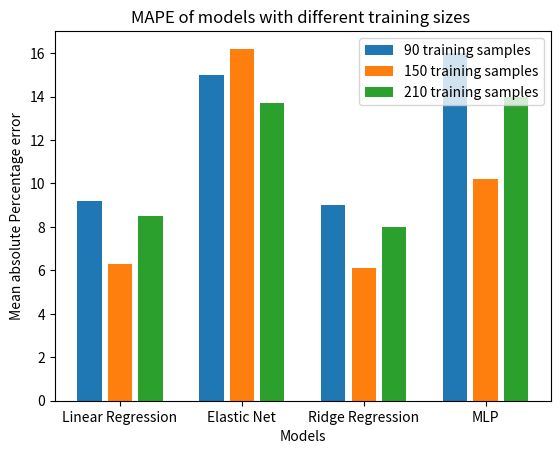

This chart was generated by the following Python code: (Note: this script raises an exception after producing the figure.)
import matplotlib.pyplot as plt
import numpy as np




def res_plot(model_list,min,mid,max):


    X = ['Linear Regression','Elastic Net','Ridge Regression', 'MLP'] 

    min = [9.2 , 15.0, 9.0, 16.0]
    mid = [6.3 , 16.2, 6.1, 10.2]
    max = [8.5 , 13.7, 8, 14.0]

    X_axis = np.arange(len(model_list)) 

    plt.bar(X_axis - 0.25, min, 0.2, label = '90 training samples') 
    plt.bar(X_axis , mid, 0.2, label = '150 training samples') 
    plt.bar(X_axis + 0.25 , max, 0.2, label = '210 training samples') 
    
    plt.xticks(X_axis, model_list) 
    plt.xlabel("Models")
    plt.ylabel("Mean absolute Percentage error")
    plt.title(f"MAPE of models with different training sizes ")
    plt.legend() 
    plt.show()

X = ['Linear Regression','Elastic Net','Ridge Regression', 'MLP'] 

min = [9.2 , 15.0, 9.0, 16.0]
mid = [6.3 , 16.2, 6.1, 10.2]
max = [8.5 , 13.7, 8, 14.0]

X_axis = np.arange(len(X)) 

plt.bar(X_axis - 0.25, min, 0.2, label = '90 training samples') 
plt.bar(X_axis , mid, 0.2, label = '150 training samples') 
plt.bar(X_axis + 0.25 , max, 0.2, label = '210 training samples') 
  
plt.xticks(X_axis, X) 
plt.xlabel("Models")
plt.ylabel("Mean absolute Percentage error")
plt.title(f"MAPE of models with different training sizes ")
plt.legend() 
plt.show()






######### good models ################
data = {'Linear Regression':model_run(lr)[1], 
        'Ridge':model_run(rr)[1],
        'Elastic Net':model_run(en)[1],
        
        }

model_names  = list(data.keys())
mape = list(data.values())

fig = plt.figure(figsize = (10, 5))

# creating the bar plot
plt.bar(model_names, mape, color ='maroon', 
        width = 0.4)

samples = len(X_train)
plt.xlabel("Models")
plt.ylabel("Mean absolute Percentage error")
plt.title(f"Mean absolute percentage error of models with number of samples used = {samples}")
plt.show()
################################################
data = {'MLP':model_run(mlp)[1], 
        'Decision Trees':model_run(dt)[1],
        'Random Forest':model_run(rf)[1]
        }

model_names  = list(data.keys())
mape = list(data.values())

fig = plt.figure(figsize = (10, 5))

# creating the bar plot
plt.bar(model_names, mape, color ='maroon', 
        width = 0.4)

samples = len(X_train)
plt.xlabel("Models")
plt.ylabel("Mean absolute Percentage error")
plt.title(f"Mean absolute percentage error of models with number of samples used = {samples}")
plt.show()
################  bad models  ################


################################################
plt.plot(model_run(lr)[2],marker = 'o')
plt.plot(model_run(lr)[3],linestyle='dashed',marker = 'o')
plt.xlabel("sample")
plt.ylabel("y value")
plt.title(f" Predicted and true value of samples using Linear Regression")
plt.legend(["y_test", "y_pred"], loc="lower right")
#plt.show()

